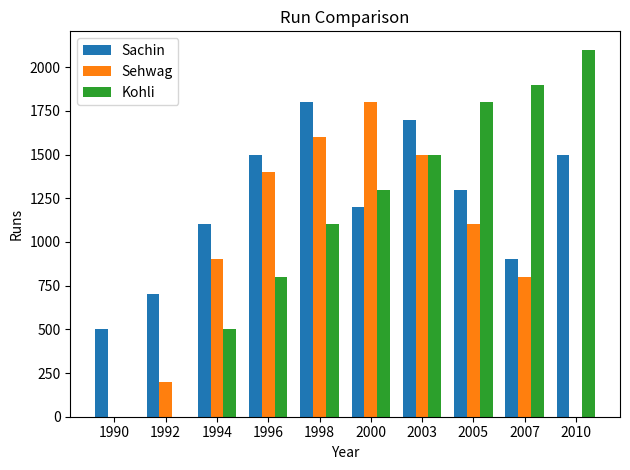
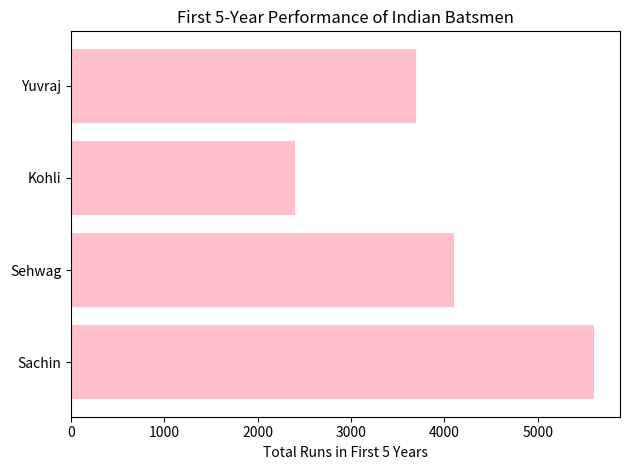

Source code (Python) for these figures, in order:
import matplotlib.pyplot as plt
import numpy as np
'''years = [1990, 1992, 1994, 1996, 1998, 2000, 2003, 2005, 2007, 2010]
runs =  [500, 700, 1100, 1500, 1800, 1200, 1700, 1300, 900, 1500]
plt.bar(years, runs)
plt.xlabel("Year")
plt.ylabel("Runs Scored")
plt.title("Sachin Tendulkar's Yearly Runs")
plt.show()'''

years = [1990, 1992, 1994, 1996, 1998, 2000, 2003, 2005, 2007, 2010]
sachin = [500, 700, 1100, 1500, 1800, 1200, 1700, 1300, 900, 1500]
sehwag = [0, 200, 900, 1400, 1600, 1800, 1500, 1100, 800, 0]
kohli  = [0, 0, 500, 800, 1100, 1300, 1500, 1800, 1900, 2100]

x = np.arange(len(years))  # index positions
width = 0.25

plt.bar(x - width, sachin, width=width, label="Sachin")
plt.bar(x,         sehwag, width=width, label="Sehwag")
plt.bar(x + width, kohli,  width=width, label="Kohli")

plt.xlabel("Year")
plt.ylabel("Runs")
plt.title("Run Comparison")
plt.xticks(x, years)
plt.legend()
plt.tight_layout()
plt.show()

players = ["Sachin", "Sehwag", "Kohli", "Yuvraj"]
runs_5yrs = [500+700+1100+1500+1800, 0+200+900+1400+1600, 0+0+500+800+1100, 300+600+800+1100+900]
plt.barh(players, runs_5yrs, color="Pink")
plt.xlabel("Total Runs in First 5 Years")
plt.title("First 5-Year Performance of Indian Batsmen")
plt.tight_layout()
plt.show()
